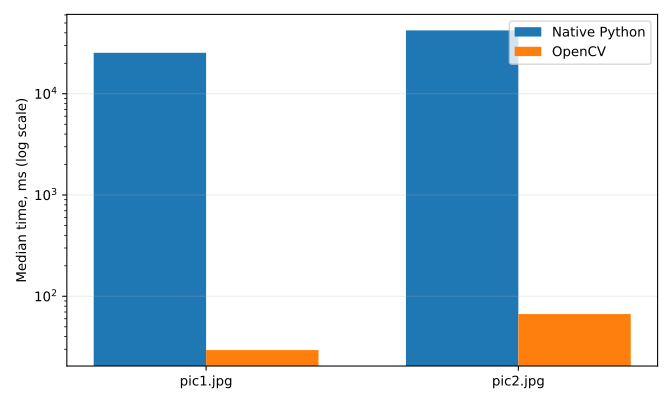

Source data for this figure (header and first rows):
image, size, pixels, native_ms, opencv_ms, speedup
pic1.jpg, 3497x5245, 18341765, 25389, 29.46, 861.9
pic2.jpg, 4773x7051, 33654423, 42244, 66.72, 633.1
